Run: headless pygame with SDL's dummy video driver; simulated clock (each Clock.tick advances the game by its frame time, no real sleeping); random seed 0; keys injected as events and as key.get_pressed() state; no mouse input.
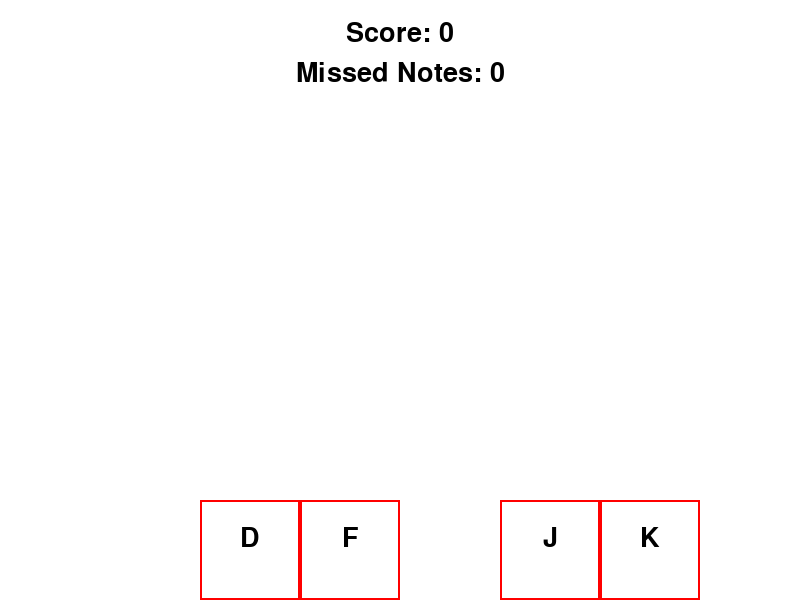
Frame 1 of 4 · flips 1–60 · no input
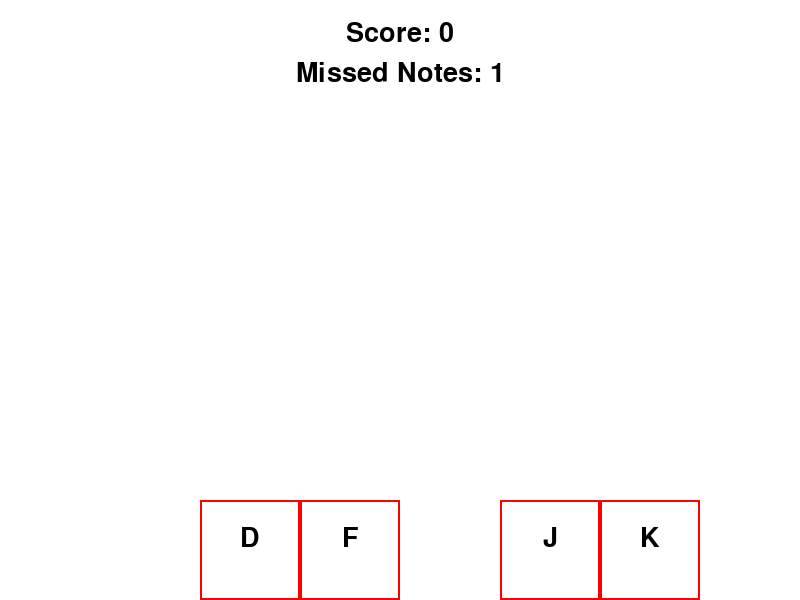
Frame 2 of 4 · flips 61–180 · tapped SPACE, RETURN · held RIGHT (→), D
Frame 3 of 4 · flips 181–300 · held DOWN (↓), S · screen unchanged from frame 2, image omitted
Frame 4 of 4 · flips 301–420 · held LEFT (←), A, UP (↑), W · screen unchanged from frame 3, image omitted

The pygame program that drew these frames:

import pygame
import random
import time

# Initialize Pygame
pygame.init()

# Set up display
screen_width = 800
screen_height = 600
screen = pygame.display.set_mode((screen_width, screen_height))
pygame.display.set_caption('Rhythm Game')

# Colors
WHITE = (255, 255, 255)
BLACK = (0, 0, 0)
RED = (255, 0, 0)
GREEN = (0, 255, 0)
YELLOW = (255, 255, 0)
BLUE = (0, 0, 255)

# Fonts
font = pygame.font.SysFont("Arial", 40)
indicator_font = pygame.font.SysFont("Arial", 30)

# Define the keys for the rhythm game
valid_keys = ['d', 'f', 'j', 'k']

# Define game parameters
note_speed = 2  # Slower note speed to make the notes fall more slowly
note_size = 100  # Size of the notes (larger notes)
menu_position = screen_height - 100  # Position of the bottom menu

# Define timing parameters
perfect_window = 0.8  # Increased ideal time window (in seconds) for perfect press
late_early_window = 1.5  # Increased window for late/early presses (in seconds)
cooldown_time = 0.5  # Cooldown time for key presses (in seconds)

# Define the Note class to represent the keys that need to be pressed
class Note:
    def __init__(self, key, y_position, spawn_time):
        self.key = key
        self.y = y_position
        self.x = 0  # Initially place it off-screen
        self.spawn_time = spawn_time  # Time when the note should ideally be pressed
        self.indicator = None  # To store the indicator text ("Perfect", "Early", "Late", "Missing")
        self.indicator_time = 0  # Time when the indicator should disappear

        if key == 'd':
            self.x = 200
        elif key == 'f':
            self.x = 300
        elif key == 'j':
            self.x = 500
        elif key == 'k':
            self.x = 600

        self.height = note_size  # Set the note height based on the larger size
        self.width = note_size  # Set the note width based on the larger size

    def move(self, note_speed):
        self.y += note_speed  # Move the note downwards

    def draw(self):
        pygame.draw.rect(screen, RED, (self.x, self.y, self.width, self.height))

        # Draw the key indicator on the note
        key_surface = font.render(self.key.upper(), True, BLACK)
        screen.blit(key_surface, (self.x + self.width // 2 - key_surface.get_width() // 2, self.y + self.height // 2 - key_surface.get_height() // 2))

        # Draw the indicator if available and still active
        if self.indicator and time.time() - self.indicator_time < 0.5:  # Display for 0.5 seconds
            indicator_surface = indicator_font.render(self.indicator, True, BLUE)
            screen.blit(indicator_surface, (self.x + self.width, self.y))

# Function to draw the bottom menu with key indicators
def draw_menu(note_results):
    menu_keys = ['d', 'f', 'j', 'k']
    menu_x_positions = [200, 300, 500, 600]
    
    for i, key in enumerate(menu_keys):
        # Draw the transparent falling notes at the bottom (menu)
        pygame.draw.rect(screen, RED, (menu_x_positions[i], menu_position, note_size, note_size), 2)
        key_surface = font.render(key.upper(), True, BLACK)
        screen.blit(key_surface, (menu_x_positions[i] + note_size // 2 - key_surface.get_width() // 2, menu_position + note_size // 4))

        # Draw the result indicator next to the key (ensuring no overlap)
        if key in note_results:
            result = note_results[key]
            result_surface = indicator_font.render(result, True, BLUE)
            screen.blit(result_surface, (menu_x_positions[i] + note_size // 2 - result_surface.get_width() // 2, menu_position + note_size + 10))

# Function to display text
def display_text(text, color, y_position):
    text_surface = font.render(text, True, color)
    screen.blit(text_surface, (screen_width // 2 - text_surface.get_width() // 2, y_position))

# Game loop
def game_loop():
    running = True
    score = 0
    missed_notes = 0
    notes = []
    key_presses = []
    note_results = {'d': "", 'f': "", 'j': "", 'k': ""}  # Track results for each key
    start_time = time.time()  # Time when the game starts
    rhythm_timing = [1.0, 1.5, 2.0, 2.5, 3.0]  # Rhythm interval times (in seconds)
    current_time = 0

    # Dictionary to track cooldown for each key
    last_press_time = {key: 0 for key in valid_keys}

    while running:
        screen.fill(WHITE)

        # Event handling
        for event in pygame.event.get():
            if event.type == pygame.QUIT:
                running = False
            elif event.type == pygame.KEYDOWN:
                key = pygame.key.name(event.key)
                if key in valid_keys:
                    # Check cooldown for the key
                    if time.time() - last_press_time[key] >= cooldown_time:
                        key_presses.append((key, time.time() - start_time))
                        last_press_time[key] = time.time()  # Update the last press time for the key

        # Calculate how much time has passed to ramp up note speed
        current_time = time.time() - start_time
        note_speed = min(2 + (current_time // 30), 6)  # Slower speed, but still increase over time

        # Create new notes at predefined times based on rhythm_timing
        if rhythm_timing and current_time >= rhythm_timing[0]:
            key = random.choice(valid_keys)
            notes.append(Note(key, 0, rhythm_timing[0]))  # Create a new note at the top
            rhythm_timing.pop(0)  # Remove the last rhythm timing and generate a new one
            rhythm_timing.append(current_time + random.choice([1.0, 1.5, 2.0]))  # Add next note's time

        # Move and draw notes
        for note in notes:
            note.move(note_speed)
            note.draw()

        # Check for notes that align with the menu (i.e., reaching the menu position)
        for note in notes[:]:
            if note.y >= menu_position:  # If note reaches the menu area
                notes.remove(note)  # Remove the note
                # Check for key press within the acceptable timing window
                matching_presses = [x for x in key_presses if x[0] == note.key and abs(x[1] - note.spawn_time) < late_early_window]
                if matching_presses:
                    # Find the most recent press for this key
                    last_press = matching_presses[-1]
                    time_difference = abs(last_press[1] - note.spawn_time)  # Time difference from the ideal press time
                    if time_difference < perfect_window:
                        score += 50  # Full points for perfect timing
                        note.indicator = "Perfect"
                        note.indicator_time = time.time()  # Set the time for the indicator to disappear
                        note_results[note.key] = "Perfect"  # Store result for the key in the menu
                    elif time_difference < late_early_window:
                        score += 20  # Fewer points for slightly early or late presses
                        if last_press[1] < note.spawn_time:
                            note.indicator = "Early"
                            note_results[note.key] = "Early"
                        else:
                            note.indicator = "Late"
                            note_results[note.key] = "Late"
                        note.indicator_time = time.time()  # Set the time for the indicator to disappear
                    key_presses = [x for x in key_presses if x[0] != note.key]  # Remove key press from queue
                    last_press_time[note.key] = 0  # Reset the cooldown for the successfully pressed key
                else:
                    missed_notes += 1  # Count missed notes
                    note_results[note.key] = "Missing"  # Store "Missing" in the menu for that key

        # Handle missed key presses (key pressed at the wrong time or no note to match)
        for key, press_time in key_presses[:]:
            if all(abs(press_time - note.spawn_time) > late_early_window for note in notes if note.key == key):
                missed_notes += 1
                key_presses = [x for x in key_presses if x != (key, press_time)]  # Remove the missed key press
                note_results[key] = "Missing"  # Store "Missing" for the missed key

        # Draw the bottom menu with key indicators
        draw_menu(note_results)

        # Draw score and missed notes count
        display_text(f'Score: {score}', BLACK, 20)
        display_text(f'Missed Notes: {missed_notes}', BLACK, 60)

        # Update the screen
        pygame.display.update()

        # Control the frame rate (limit the game to ~60 FPS)
        pygame.time.Clock().tick(60)

    pygame.quit()

# Start the game
game_loop()
